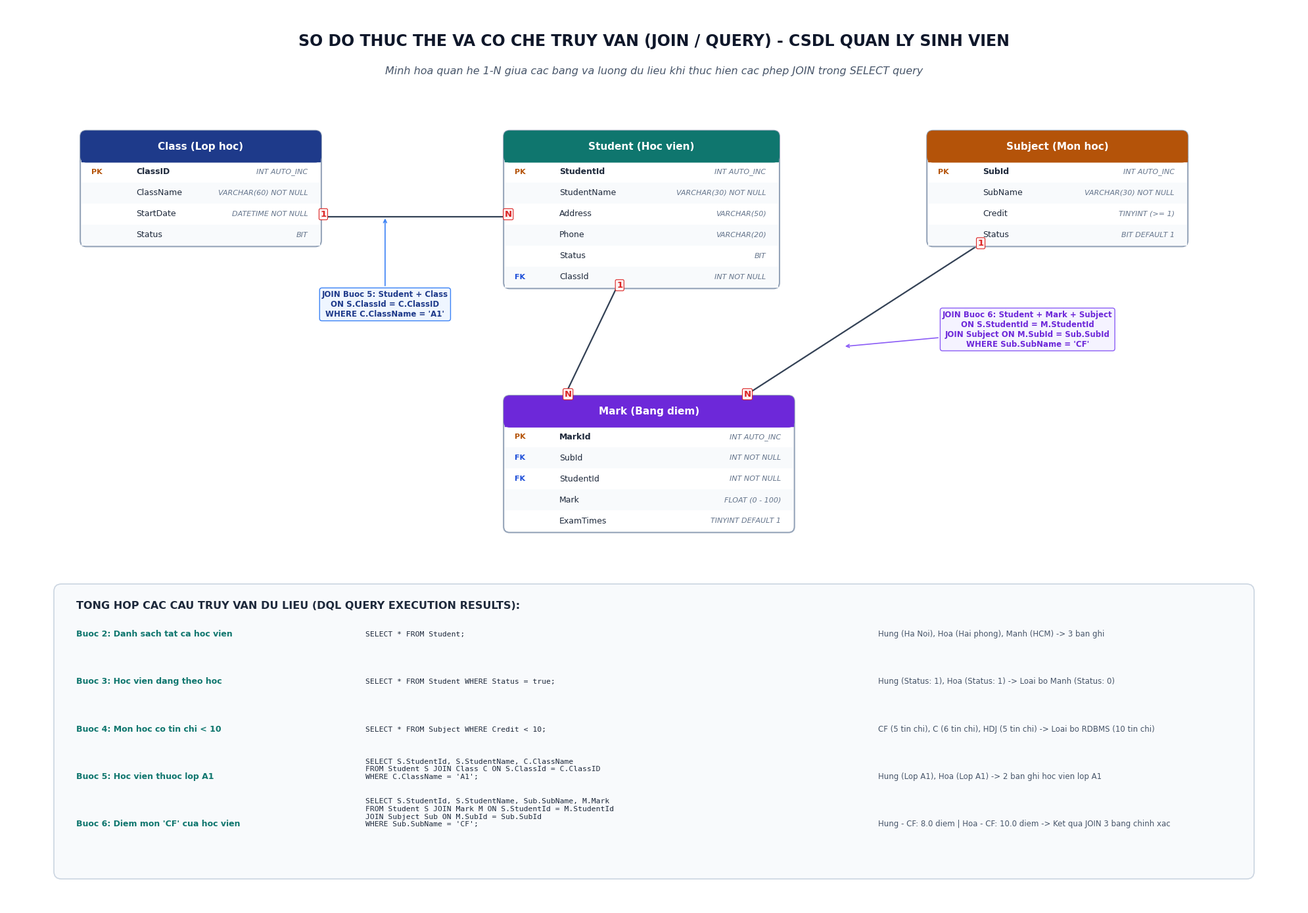

Recreate this plot in Python. (Note: this script raises an exception after producing the figure.)
import matplotlib.pyplot as plt
import matplotlib.patches as patches
from matplotlib.patches import FancyBboxPatch

plt.rcParams['font.sans-serif'] = ['Segoe UI', 'Arial', 'Tahoma']
plt.rcParams['font.family'] = 'sans-serif'

def draw_student_mgmt_query_erd():
    fig, ax = plt.subplots(figsize=(20, 14), dpi=300)
    ax.set_xlim(0, 26)
    ax.set_ylim(0, 18)
    ax.axis('off')
    fig.patch.set_facecolor('#FFFFFF')

    # Color Palette
    header_class = '#1E3A8A'      # Navy
    header_student = '#0F766E'    # Teal
    header_subject = '#B45309'    # Amber
    header_mark = '#6D28D9'       # Violet (Bridge / detail table)
    pk_color = '#B45309'          # Amber
    fk_color = '#1D4ED8'          # Blue
    text_color = '#1E293B'
    data_type_color = '#64748B'
    line_color = '#334155'

    # Title
    ax.text(13.0, 17.3, "SO DO THUC THE VA CO CHE TRUY VAN (JOIN / QUERY) - CSDL QUAN LY SINH VIEN", 
            fontsize=17, fontweight='bold', ha='center', va='center', color='#0F172A')
    ax.text(13.0, 16.7, "Minh hoa quan he 1-N giua cac bang va luong du lieu khi thuc hien cac phep JOIN trong SELECT query", 
            fontsize=11.5, fontstyle='italic', ha='center', va='center', color='#475569')

    def draw_table(x, y, w, title, columns, header_bg):
        row_height = 0.42
        header_height = 0.6
        total_height = header_height + len(columns) * row_height

        box = FancyBboxPatch((x, y - total_height), w, total_height,
                             boxstyle="round,pad=0.02,rounding_size=0.12",
                             linewidth=1.5, edgecolor='#94A3B8', facecolor='#FFFFFF', zorder=3)
        ax.add_patch(box)

        header_box = FancyBboxPatch((x, y - header_height), w, header_height,
                                    boxstyle="round,pad=0.02,rounding_size=0.12",
                                    linewidth=0, facecolor=header_bg, zorder=4)
        ax.add_patch(header_box)
        ax.fill([x, x + w, x + w, x], [y - header_height, y - header_height, y - header_height + 0.1, y - header_height + 0.1],
                color=header_bg, zorder=4)

        ax.text(x + w/2, y - header_height/2, title, fontsize=11, fontweight='bold',
                ha='center', va='center', color='#FFFFFF', zorder=5)

        curr_y = y - header_height
        for i, col in enumerate(columns):
            curr_y -= row_height
            if i % 2 == 1:
                row_bg = patches.Rectangle((x, curr_y), w, row_height,
                                          facecolor='#F8FAFC', edgecolor='none', zorder=3.5)
                ax.add_patch(row_bg)

            key_type, col_name, data_type = col

            badge_x = x + 0.2
            if "PK" in key_type and "FK" in key_type:
                ax.text(badge_x, curr_y + row_height/2, "PK,FK", fontsize=8, fontweight='bold', color='#7C3AED', va='center', zorder=5)
            elif "PK" in key_type:
                ax.text(badge_x, curr_y + row_height/2, "PK", fontsize=8, fontweight='bold', color=pk_color, va='center', zorder=5)
            elif "FK" in key_type:
                ax.text(badge_x, curr_y + row_height/2, "FK", fontsize=8, fontweight='bold', color=fk_color, va='center', zorder=5)

            name_x = x + 1.1
            font_wt = 'bold' if ("PK" in key_type) else 'normal'
            ax.text(name_x, curr_y + row_height/2, col_name, fontsize=9, fontweight=font_wt, color=text_color, va='center', zorder=5)

            type_x = x + w - 0.25
            ax.text(type_x, curr_y + row_height/2, data_type, fontsize=8, fontstyle='italic', color=data_type_color, ha='right', va='center', zorder=5)

        return {'x': x, 'y': y, 'w': w, 'h': total_height, 'bottom': y - total_height}

    def draw_connector(p1, p2, label_start="1", label_end="N", style="straight", color=line_color, lw=1.6):
        x1, y1 = p1
        x2, y2 = p2
        if style == "orthogonal":
            mid_x = (x1 + x2) / 2
            ax.plot([x1, mid_x, mid_x, x2], [y1, y1, y2, y2], color=color, lw=lw, zorder=2)
        else:
            ax.plot([x1, x2], [y1, y2], color=color, lw=lw, zorder=2)

        ax.text(x1, y1, label_start, fontsize=9.5, fontweight='bold', color='#DC2626',
                bbox=dict(boxstyle='round,pad=0.15', facecolor='#FEF2F2', edgecolor='#DC2626', lw=0.8), zorder=6)
        ax.text(x2, y2, label_end, fontsize=9.5, fontweight='bold', color='#DC2626',
                bbox=dict(boxstyle='round,pad=0.15', facecolor='#FEF2F2', edgecolor='#DC2626', lw=0.8), zorder=6)

    # 1. Table Class (Top Left)
    t_class = draw_table(1.5, 15.5, 4.8, "Class (Lop hoc)", [
        ("PK", "ClassID", "INT AUTO_INC"),
        ("", "ClassName", "VARCHAR(60) NOT NULL"),
        ("", "StartDate", "DATETIME NOT NULL"),
        ("", "Status", "BIT")
    ], header_class)

    # 2. Table Student (Top Center)
    t_student = draw_table(10.0, 15.5, 5.5, "Student (Hoc vien)", [
        ("PK", "StudentId", "INT AUTO_INC"),
        ("", "StudentName", "VARCHAR(30) NOT NULL"),
        ("", "Address", "VARCHAR(50)"),
        ("", "Phone", "VARCHAR(20)"),
        ("", "Status", "BIT"),
        ("FK", "ClassId", "INT NOT NULL")
    ], header_student)

    # 3. Table Subject (Top Right)
    t_subject = draw_table(18.5, 15.5, 5.2, "Subject (Mon hoc)", [
        ("PK", "SubId", "INT AUTO_INC"),
        ("", "SubName", "VARCHAR(30) NOT NULL"),
        ("", "Credit", "TINYINT (>= 1)"),
        ("", "Status", "BIT DEFAULT 1")
    ], header_subject)

    # 4. Table Mark (Middle Center)
    t_mark = draw_table(10.0, 10.2, 5.8, "Mark (Bang diem)", [
        ("PK", "MarkId", "INT AUTO_INC"),
        ("FK", "SubId", "INT NOT NULL"),
        ("FK", "StudentId", "INT NOT NULL"),
        ("", "Mark", "FLOAT (0 - 100)"),
        ("", "ExamTimes", "TINYINT DEFAULT 1")
    ], header_mark)

    # Connectors
    # Class (1) -> (N) Student
    draw_connector((t_class['x'] + t_class['w'], 13.8), (t_student['x'], 13.8), label_start="1", label_end="N", style="straight")

    # Student (1) -> (N) Mark
    draw_connector((t_student['x'] + t_student['w']/2 - 0.5, t_student['bottom']), (t_mark['x'] + 1.2, t_mark['y']), label_start="1", label_end="N", style="straight")

    # Subject (1) -> (N) Mark
    draw_connector((t_subject['x'] + 1.0, t_subject['bottom']), (t_mark['x'] + t_mark['w'] - 1.0, t_mark['y']), label_start="1", label_end="N", style="straight")

    # Highlights for JOIN paths
    # Join Path 1 annotation
    ax.annotate("JOIN Buoc 5: Student + Class\nON S.ClassId = C.ClassID\nWHERE C.ClassName = 'A1'",
                xy=(7.6, 13.8), xytext=(7.6, 11.8),
                fontsize=8.5, fontweight='bold', color='#1E3A8A', ha='center',
                bbox=dict(boxstyle='round,pad=0.3', facecolor='#EFF6FF', edgecolor='#3B82F6', lw=1),
                arrowprops=dict(arrowstyle='->', lw=1.2, color='#3B82F6'))

    # Join Path 2 annotation
    ax.annotate("JOIN Buoc 6: Student + Mark + Subject\nON S.StudentId = M.StudentId\nJOIN Subject ON M.SubId = Sub.SubId\nWHERE Sub.SubName = 'CF'",
                xy=(16.8, 11.2), xytext=(20.5, 11.2),
                fontsize=8.5, fontweight='bold', color='#6D28D9', ha='center',
                bbox=dict(boxstyle='round,pad=0.3', facecolor='#F5F3FF', edgecolor='#8B5CF6', lw=1),
                arrowprops=dict(arrowstyle='->', lw=1.2, color='#8B5CF6'))

    # Query Results Summary Box (Bottom Area)
    box_x, box_y, box_w, box_h = 1.0, 0.6, 24.0, 5.8
    exp_box = FancyBboxPatch((box_x, box_y), box_w, box_h,
                             boxstyle="round,pad=0.05,rounding_size=0.15",
                             linewidth=1.2, edgecolor='#CBD5E1', facecolor='#F8FAFC', zorder=2)
    ax.add_patch(exp_box)

    ax.text(box_x + 0.4, box_y + box_h - 0.45, "TONG HOP CAC CAU TRUY VAN DU LIEU (DQL QUERY EXECUTION RESULTS):", 
            fontsize=11.5, fontweight='bold', color='#1E293B')

    queries_summary = [
        ("Buoc 2: Danh sach tat ca hoc vien", "SELECT * FROM Student;", "Hung (Ha Noi), Hoa (Hai phong), Manh (HCM) -> 3 ban ghi"),
        ("Buoc 3: Hoc vien dang theo hoc", "SELECT * FROM Student WHERE Status = true;", "Hung (Status: 1), Hoa (Status: 1) -> Loai bo Manh (Status: 0)"),
        ("Buoc 4: Mon hoc co tin chi < 10", "SELECT * FROM Subject WHERE Credit < 10;", "CF (5 tin chi), C (6 tin chi), HDJ (5 tin chi) -> Loai bo RDBMS (10 tin chi)"),
        ("Buoc 5: Hoc vien thuoc lop A1", "SELECT S.StudentId, S.StudentName, C.ClassName\nFROM Student S JOIN Class C ON S.ClassId = C.ClassID\nWHERE C.ClassName = 'A1';", "Hung (Lop A1), Hoa (Lop A1) -> 2 ban ghi hoc vien lop A1"),
        ("Buoc 6: Diem mon 'CF' cua hoc vien", "SELECT S.StudentId, S.StudentName, Sub.SubName, M.Mark\nFROM Student S JOIN Mark M ON S.StudentId = M.StudentId\nJOIN Subject Sub ON M.SubId = Sub.SubId\nWHERE Sub.SubName = 'CF';", "Hung - CF: 8.0 diem | Hoa - CF: 10.0 diem -> Ket qua JOIN 3 bang chinh xac")
    ]

    cur_ty = box_y + box_h - 1.0
    for step_title, sql_txt, res_txt in queries_summary:
        ax.text(box_x + 0.4, cur_ty, step_title, fontsize=9, fontweight='bold', color='#0F766E')
        ax.text(box_x + 6.2, cur_ty, sql_txt, fontsize=8.2, fontfamily='monospace', color='#1E293B')
        ax.text(box_x + 16.5, cur_ty, res_txt, fontsize=8.5, color='#475569')
        cur_ty -= 0.95

    out_file1 = "c:/Users/dathao/Downloads/AI/git-final-practice/sql-student-management-query/erd_quanly_sinhvien_queries.png"
    out_file2 = "c:/Users/dathao/Downloads/AI/sql-student-management-query/erd_quanly_sinhvien_queries.png"
    plt.tight_layout()
    plt.savefig(out_file1, dpi=300, bbox_inches='tight', facecolor='#FFFFFF')
    plt.savefig(out_file2, dpi=300, bbox_inches='tight', facecolor='#FFFFFF')
    plt.close()
    print(f"Generated Student Management Query ERD: {out_file1}")

if __name__ == "__main__":
    draw_student_mgmt_query_erd()
